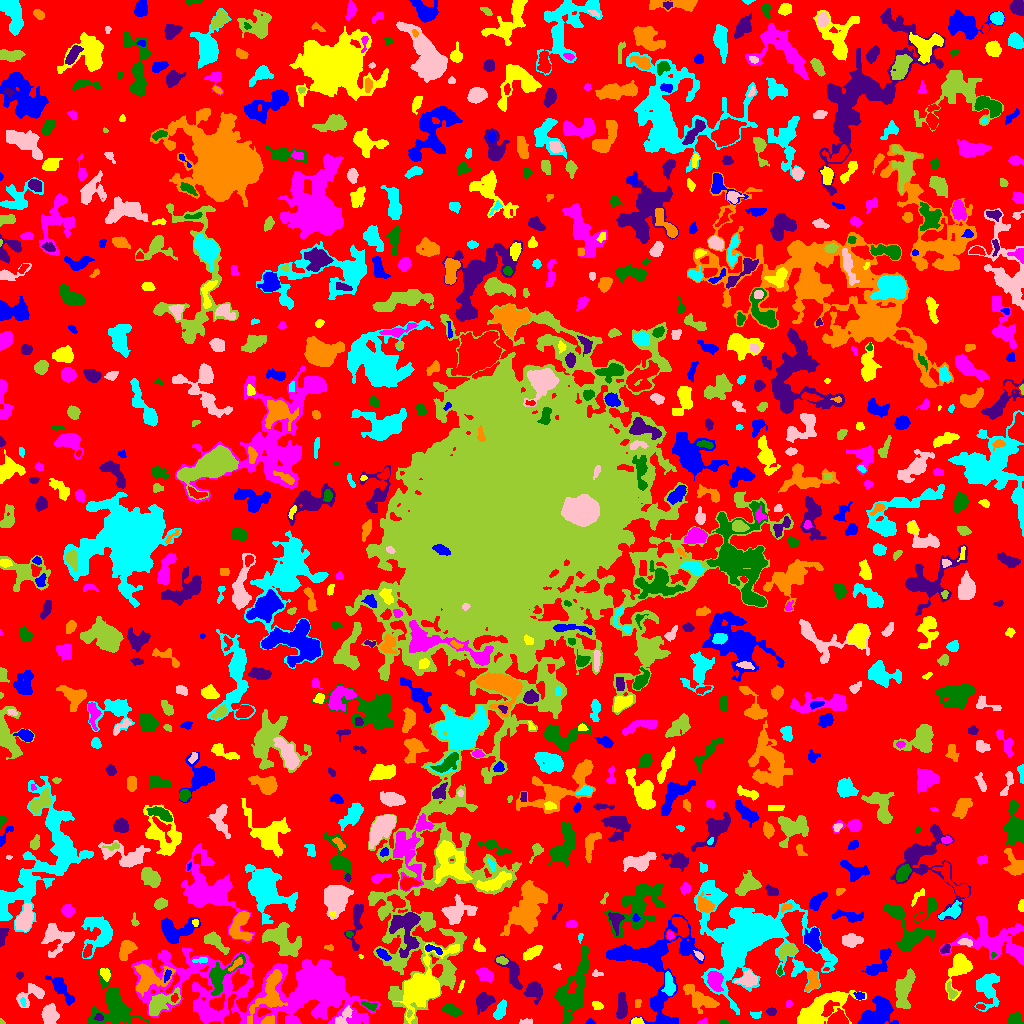

The table this chart was drawn from, first rows:
ID, X, Y, A, B, theta, total_flux, mu_max, mu_median, mu_mean, R_fwhm, R_e, R10, R90, x_start, x_end, y_start, y_end, area, greylevel
0, 519.6, 499.8, 304.3, 302.1, 0.2238, 782131, 14.0, 1.0, 1.141, 9.339, 216.8, 81.01, 348.6, 0, 1023, 0, 1023, 685605, 1.141
1, 590.2, 1.226, 1.68, 1.21, -0.03756, 31.0, 2.0, 1.0, 0.6889, 2.821, 1.693, 0.5642, 2.585, 585, 595, 0, 5, 45, 3.689
2, 636.9, 2.421, 2.867, 1.559, -0.06554, 95.0, 3.0, 1.0, 1.25, 2.985, 2.459, 0.9772, 3.949, 631, 644, 0, 6, 76, 5.25
3, 703, 1.081, 2.116, 1.041, 0.232, 37.0, 2.0, 1.0, 0.7551, 2.932, 1.693, 0.5642, 2.706, 697, 708, 0, 6, 49, 4.755
4, 723.5, 0.8, 2.291, 0.7483, -2.4240263906527937e-14, 40.0, 2.0, 1.0, 1.111, 2.764, 1.693, 0.5642, 2.459, 719, 728, 0, 3, 36, 4.111
5, 99.16, 6.084, 1.965, 1.709, -0.1507, 95.0, 3.0, 1.0, 1.532, 2.985, 2.257, 0.9772, 3.7, 94, 103, 3, 10, 62, 8.532
6, 267.7, 2.173, 2.815, 1.822, 0.2897, 272.0, 8.0, 2.0, 2.72, 3.192, 2.585, 0.9772, 4.26, 260, 274, 0, 8, 100, 8.72
7, 499.6, 11.86, 4.581, 2.32, 1.077, 450.0, 6.0, 2.0, 2.446, 4.754, 3.868, 1.493, 6.604, 493, 506, 4, 24, 184, 6.446
8, 526.9, 1.437, 2.85, 1.264, 0.001475, 142.0, 6.0, 1.5, 2.088, 2.706, 2.111, 0.7979, 3.7, 519, 532, 0, 5, 68, 6.088
9, 1.36, 1.36, 1.414, 1.087, 0.0, 25.0, 2.0, 1.0, 0.9615, 2.459, 1.382, 0.5642, 2.257, 0, 5, 0, 5, 26, 4.962
10, 137.5, 1.639, 3.59, 1.437, -0.1071, 238.0, 6.0, 3.0, 2.938, 3.742, 2.764, 0.9772, 4.297, 131, 146, 0, 6, 81, 7.938
11, 650.8, 62.05, 23.13, 21.6, -1.094, 6388, 8.0, 2.0, 2.901, 14.61, 13.42, 5.171, 22.51, 606, 704, 0, 109, 2202, 4.901
12, 821.9, 15.97, 17.07, 5.855, 0.4934, 2342, 6.0, 2.0, 2.518, 11.48, 9.641, 3.827, 14.93, 797, 866, 0, 33, 930, 4.518
13, 291.7, 2.721, 3.21, 1.843, -0.2286, 244.0, 5.0, 2.0, 2.515, 3.785, 2.985, 1.128, 4.652, 286, 299, 0, 7, 97, 6.515
14, 1014, 3.609, 3.322, 2.755, 0.5097, 642.0, 10.0, 4.0, 4.28, 4.549, 3.523, 1.382, 5.642, 1007, 1023, 0, 12, 150, 6.28
15, 483.6, 22.44, 4.107, 3.542, 0.672, 1088, 10.0, 3.5, 4.03, 5.726, 4.618, 1.871, 7.506, 476, 495, 9, 31, 270, 7.03
16, 701.2, 24.62, 10.14, 3.591, -0.5644, 700.0, 5.0, 1.0, 1.532, 5.262, 5.971, 2.185, 9.407, 683, 719, 10, 39, 457, 4.532
17, 756.1, 8.326, 2.76, 1.482, 0.2651, 46.0, 1.0, 1.0, 0.6479, 3.827, 2.646, 1.128, 3.613, 750, 761, 5, 12, 71, 3.648
18, 343, 5.995, 6.024, 2.529, 0.8535, 638.0, 9.0, 3.0, 3.625, 4.146, 3.868, 1.493, 6.482, 335, 352, 0, 18, 176, 8.625
19, 409.1, 9.792, 1.796, 1.19, 1.409, 77.0, 5.0, 2.0, 2.081, 2.034, 1.784, 0.5642, 2.985, 407, 412, 6, 14, 37, 8.081
20, 837.4, 4.539, 4.714, 3.243, 0.1602, 1444, 12.0, 6.0, 6.361, 6.333, 4.787, 1.954, 7.421, 827, 848, 0, 15, 227, 8.361
21, 878.1, 11.4, 9.056, 5.441, 0.7909, 1726, 7.0, 2.0, 2.676, 8.117, 7.159, 2.821, 11.35, 857, 898, 0, 28, 645, 5.676
22, 597.2, 18.38, 2.608, 1.465, -0.4134, 160.0, 4.0, 2.0, 1.882, 3.785, 2.459, 0.9772, 3.785, 592, 603, 14, 22, 85, 4.882
23, 209.8, 9.731, 3.068, 1.718, -0.2415, 160.0, 3.0, 2.0, 1.72, 3.989, 2.877, 1.262, 4.442, 204, 217, 6, 15, 93, 8.72
24, 451.5, 13.17, 4.774, 2.401, -0.3608, 589.0, 6.0, 3.0, 3.167, 6.18, 4.406, 1.784, 6.723, 442, 462, 7, 20, 186, 5.167
25, 771.2, 11.76, 2.342, 1.945, -0.09058, 251.0, 6.0, 4.0, 3.347, 4.068, 2.821, 1.128, 4.184, 766, 776, 8, 16, 75, 5.347
26, 637.5, 19.73, 2.329, 1.49, 1.36, 90.0, 3.0, 2.0, 1.636, 3.29, 2.394, 0.7979, 3.478, 635, 641, 16, 24, 55, 4.636
27, 986.9, 35.86, 8.558, 5.529, 1.54, 1345, 6.0, 2.0, 2.572, 8.867, 7.047, 2.821, 11.1, 974, 999, 12, 50, 523, 4.572
28, 49.44, 8.354, 5.099, 3.498, -1.508, 1094, 10.0, 4.0, 3.866, 5.836, 5.293, 2.034, 8.137, 41, 59, 0, 20, 283, 5.866
29, 903.8, 32.98, 9.448, 3.924, 1.319, 2239, 11.0, 4.0, 4.442, 6.91, 6.979, 2.646, 11.1, 895, 915, 15, 55, 504, 6.442
30, 979.8, 16.56, 2.351, 0.9607, -0.1318, 45.0, 2.0, 1.0, 0.9574, 3.038, 1.871, 0.7979, 2.764, 976, 985, 14, 19, 47, 4.957
31, 61.41, 34.48, 8.669, 2.797, -0.8836, 870.0, 7.0, 2.0, 2.685, 4.853, 5.441, 1.954, 8.704, 45, 74, 18, 48, 324, 4.685
32, 422.8, 37.33, 13.73, 6.656, 0.9716, 6761, 21.0, 3.0, 5.064, 8.019, 8.667, 3.29, 16.41, 393, 459, 0, 80, 1335, 9.064
33, 788.5, 19.5, 2.291, 1.118, -0.0, 32.0, 1.0, 1.0, 0.6667, 3.192, 2.185, 0.9772, 2.985, 786, 792, 16, 23, 48, 4.667
34, 370, 17.86, 3.92, 1.7, -0.2797, 231.0, 4.0, 2.0, 2.31, 4.787, 3.141, 1.262, 4.853, 361, 377, 13, 22, 100, 6.31
35, 621.6, 16.67, 6.664, 2.386, 1.522, 732.0, 8.0, 3.0, 3.0, 5.109, 4.72, 1.693, 7.653, 616, 627, 5, 31, 244, 5.0
36, 269.6, 30.43, 13.98, 6.015, 1.08, 2497, 9.0, 3.0, 3.761, 7.818, 8.234, 3.192, 12.94, 247, 287, 0, 54, 664, 9.761
37, 23.11, 21.45, 2.272, 1.087, -1.254, 38.0, 2.0, 1.0, 0.8261, 3.241, 2.034, 0.5642, 3.038, 20, 26, 17, 26, 46, 5.826
38, 31.66, 28.87, 8.468, 4.489, 0.5389, 347.0, 4.0, 1.0, 1.164, 5.499, 4.82, 1.784, 7.777, 16, 44, 16, 40, 298, 4.164
39, 159.6, 19.8, 8.677, 3.958, 0.5627, 1863, 12.0, 4.0, 4.333, 6.18, 6.024, 2.257, 9.95, 149, 180, 8, 36, 430, 8.333
40, 174.2, 25.44, 1.992, 1.487, 1.39, 78.0, 3.0, 1.0, 1.418, 2.932, 2.185, 0.7979, 3.338, 171, 178, 21, 30, 55, 10.42
41, 859.5, 27.62, 2.357, 1.811, -0.2549, 136.0, 4.0, 2.0, 1.889, 3.742, 2.585, 0.9772, 4.146, 853, 864, 24, 31, 72, 5.889
42, 959.5, 58.67, 8.472, 4.35, 1.238, 684.0, 7.0, 1.0, 1.44, 4.406, 4.853, 1.784, 9.08, 945, 972, 23, 70, 475, 4.44
43, 714.7, 42.96, 4.53, 3.142, -1.407, 1164, 10.0, 4.0, 4.343, 6.129, 4.72, 1.871, 7.611, 707, 723, 32, 52, 268, 11.34
44, 113.2, 15.82, 12.44, 10.57, -0.8585, 2758, 7.0, 3.0, 2.794, 9.674, 9.901, 3.989, 15.5, 87, 150, 0, 56, 987, 4.794
45, 533.8, 32.94, 4.413, 3.882, -1.162, 632.0, 6.0, 2.0, 2.315, 5.89, 4.886, 1.871, 7.999, 523, 542, 19, 42, 273, 6.315
46, 812.9, 42.82, 4.848, 2.9, 1.498, 472.0, 6.0, 2.0, 2.248, 5.202, 4.26, 1.693, 6.794, 805, 819, 32, 53, 210, 6.248
47, 668.9, 38.93, 5.842, 2.171, -1.453, 362.0, 3.0, 2.0, 1.7, 6.206, 4.37, 1.954, 6.723, 661, 675, 28, 52, 213, 5.7
48, 748.4, 44.15, 4.77, 3.122, 0.1269, 527.0, 5.0, 2.0, 2.224, 5.726, 4.618, 1.784, 7.047, 734, 757, 37, 53, 237, 6.224
49, 950.7, 32.4, 4.375, 1.916, -1.228, 82.0, 2.0, 1.0, 0.7523, 4.918, 3.29, 1.128, 4.618, 947, 957, 24, 42, 109, 4.752
50, 80.21, 42.31, 4.102, 2.018, -0.3754, 150.0, 3.0, 1.0, 1.181, 3.7, 3.192, 1.128, 5.109, 72, 91, 34, 47, 127, 4.181
51, 167.5, 48.84, 2.623, 1.252, 1.154, 64.0, 3.0, 1.0, 0.9143, 2.257, 2.185, 0.7979, 3.568, 164, 171, 41, 54, 70, 8.914
52, 461.2, 37.58, 3.485, 0.9867, 1.22, 99.0, 4.0, 2.0, 1.98, 3.432, 2.394, 0.7979, 3.523, 458, 464, 31, 43, 50, 3.98
53, 484.6, 48.49, 4.152, 2.83, -0.4832, 809.0, 8.0, 4.0, 4.107, 6.129, 4.442, 1.784, 6.77, 476, 493, 41, 56, 197, 7.107
54, 220.8, 47.61, 11.52, 5.343, 0.8452, 1737, 9.0, 3.0, 3.76, 5.89, 6.979, 2.585, 10.85, 209, 245, 28, 70, 462, 7.76
55, 19.5, 48.23, 1.624, 1.58, 0.0, 62.0, 3.0, 1.0, 1.192, 2.394, 2.034, 0.7979, 3.241, 16, 23, 44, 52, 52, 5.192
56, 148.4, 45.13, 9.233, 7.085, 0.3702, 2088, 8.0, 3.0, 3.612, 9.339, 7.695, 2.985, 12.01, 134, 175, 27, 60, 578, 7.612
57, 748.3, 87.93, 20.4, 17.29, -0.119, 38173, 84.0, 3.0, 8.057, 8.078, 11.97, 4.029, 29.18, 694, 837, 9, 143, 4738, 10.06
58, 596.9, 49.74, 2.932, 1.533, -0.1244, 87.0, 3.0, 1.0, 1.45, 2.985, 2.459, 0.7979, 3.827, 592, 603, 47, 54, 60, 4.45
59, 447.5, 47.56, 3.813, 2.522, 1.373, 451.0, 8.0, 3.0, 2.891, 4.146, 3.785, 1.382, 6.024, 441, 453, 41, 58, 156, 7.891
... 838 more rows
